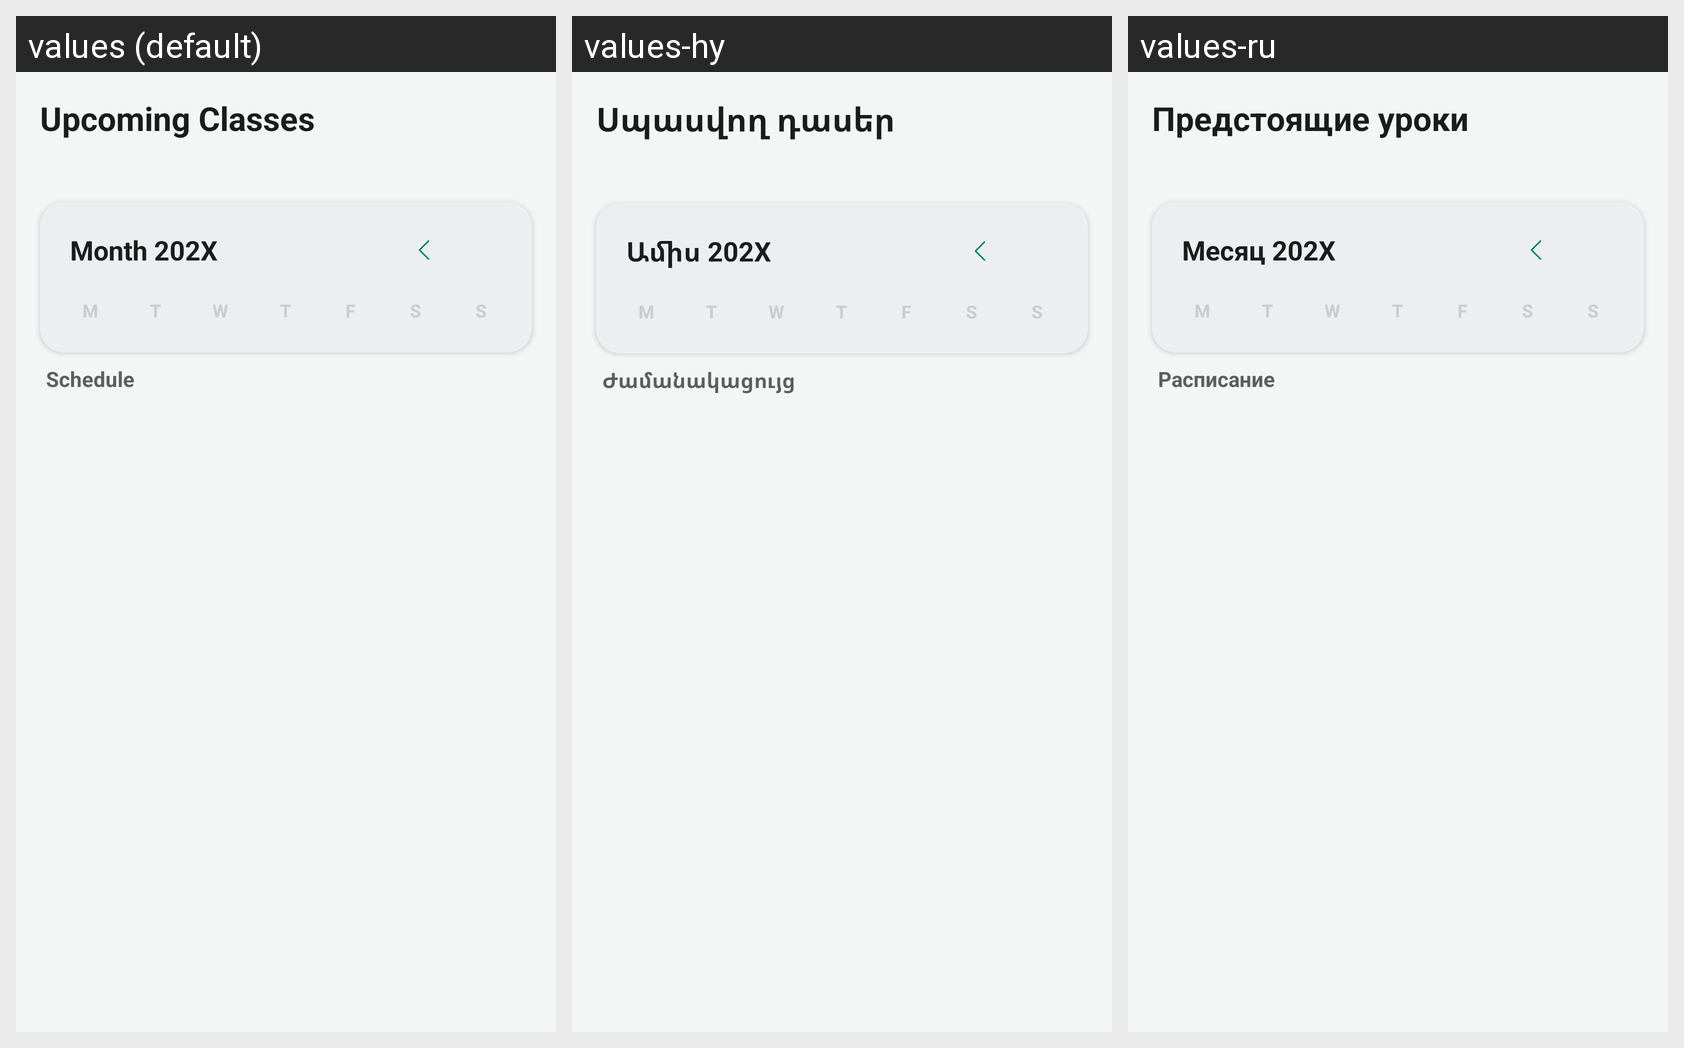

For this localized Android screen grid, give each drawn string resource with its value in every locale shown.
Android screen res/layout/fragment_student_calendar.xml rendered under 3 locales, left to right: values (default), values-hy, values-ru. Device: Nexus 5 (rendered at 1080×1920; each locale shown at half size, 540×960, under a caption strip naming it); theme Theme.GapFix.
Strings drawn on this screen, with the default value and each locale's value (text and hints the layout hard-codes, and strings that could not be matched under every locale, appear in the picture but are not listed):

ext_upcoming_classes
  values: Upcoming Classes
  values-hy: Սպասվող դասեր
  values-ru: Предстоящие уроки

ext_auto_month_202x
  values: Month 202X
  values-hy: Ամիս 202X
  values-ru: Месяц 202X

ext_auto_schedule
  values: Schedule
  values-hy: Ժամանակացույց
  values-ru: Расписание
